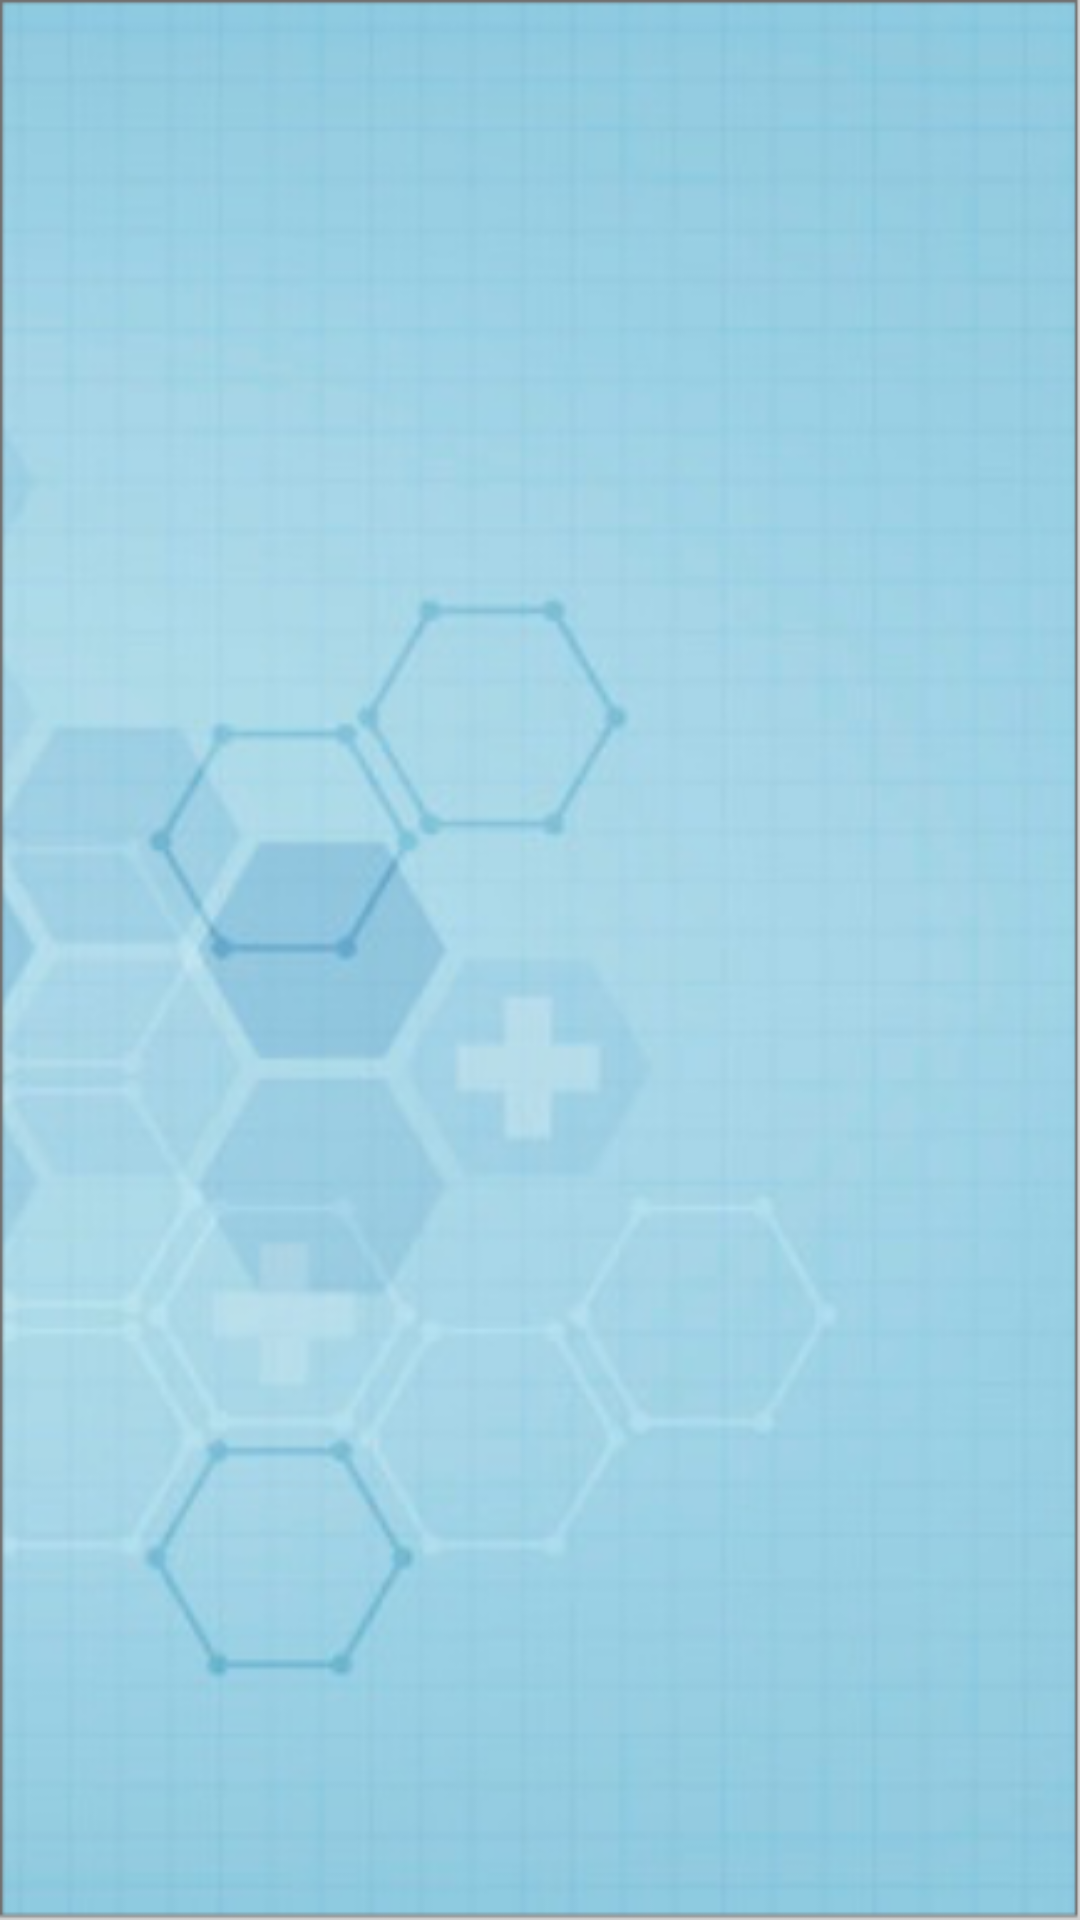

Reconstruct the res/layout file that produces this screen, plus the resources it refers to.
<!-- AndroidManifest.xml: application theme AppTheme -->
<!-- res/layout/fragment_fg_contacts.xml -->
<?xml version="1.0" encoding="utf-8"?>
<FrameLayout xmlns:android="http://schemas.android.com/apk/res/android"
    xmlns:tools="http://schemas.android.com/tools"
    android:layout_width="match_parent"
    android:layout_height="match_parent"
    android:background="@drawable/bg"
    tools:context=".Admin_fragment.fgContacts">

    <androidx.recyclerview.widget.RecyclerView
        android:id="@+id/recyclerview_contacts"
        android:layout_marginTop="20dp"
        android:layout_width="match_parent"
        android:layout_height="match_parent">
    </androidx.recyclerview.widget.RecyclerView>





</FrameLayout>
<!-- resources referenced by this layout -->
<resources>
  <!-- drawable bg: png bitmap (drawable-v24, 259586 bytes) -->
  <style name="AppTheme" parent="Theme.AppCompat.Light.NoActionBar">
          
          <item name="colorPrimary">@color/colorPrimary</item>
          <item name="colorPrimaryDark">@color/colorList</item>
          <item name="colorAccent">@color/colorAccent</item>
      </style>
  <color name="colorPrimary">#5E9DBD</color>
  <color name="colorList">#A92196F3</color>
  <color name="colorAccent">#D81B60</color>
</resources>
